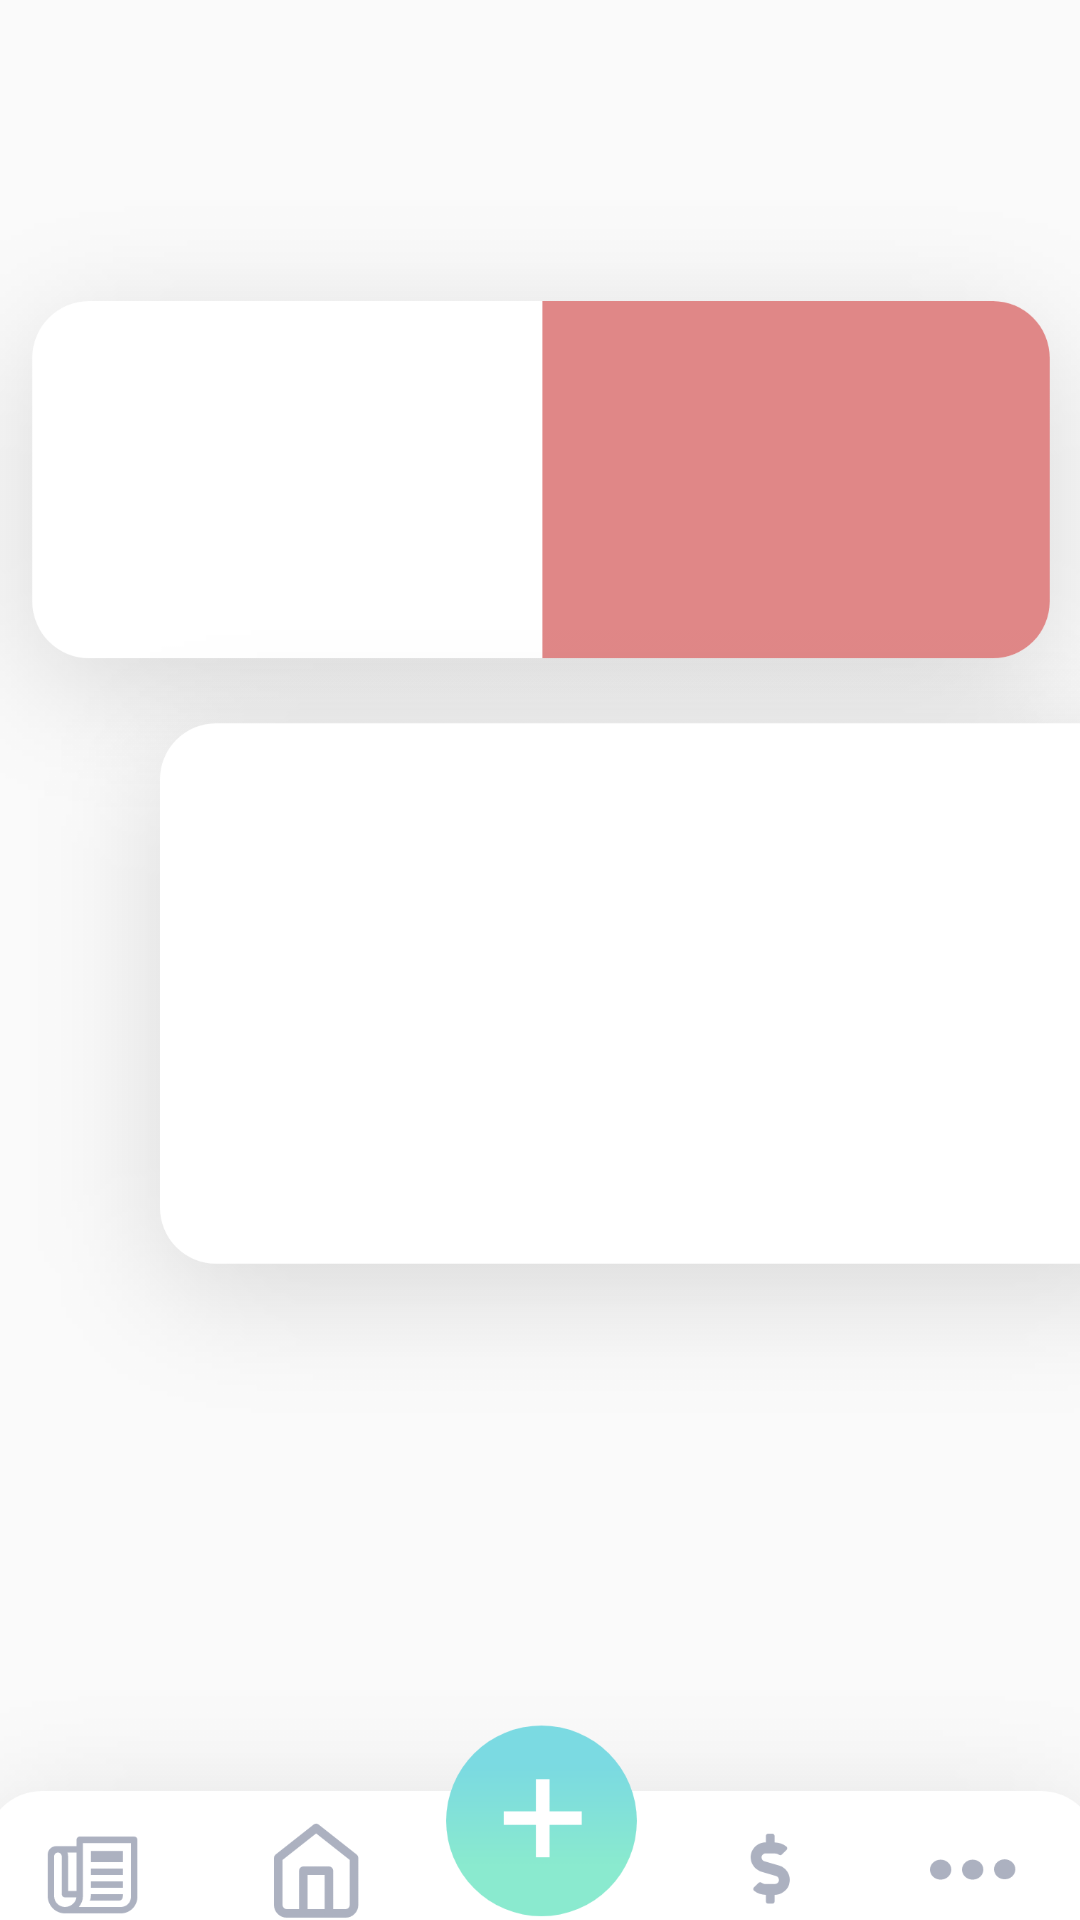

Reconstruct the res/layout file that produces this screen, plus the resources it refers to.
<!-- AndroidManifest.xml: application theme AppTheme -->
<!-- res/layout/dashboard.xml -->
<?xml version="1.0" encoding="utf-8"?>
<androidx.constraintlayout.widget.ConstraintLayout xmlns:android="http://schemas.android.com/apk/res/android"
    xmlns:app="http://schemas.android.com/apk/res-auto"
    xmlns:tools="http://schemas.android.com/tools"
    android:layout_width="match_parent"
    android:layout_height="match_parent"
    tools:context=".Dashboard">

    <ImageView
        android:id="@+id/navbar"
        android:layout_width="499dp"
        android:layout_height="808dp"
        android:layout_marginTop="312dp"
        android:contentDescription="TODO"
        app:layout_constraintBottom_toBottomOf="parent"
        app:layout_constraintEnd_toEndOf="parent"
        app:layout_constraintStart_toStartOf="parent"
        app:layout_constraintTop_toTopOf="parent"
        app:layout_constraintVertical_bias="0.120000005"
        app:srcCompat="@drawable/navbar" />

    <ImageView
        android:id="@+id/pillbox"
        android:layout_width="0dp"
        android:layout_height="670dp"
        android:layout_marginStart="16dp"
        android:layout_marginLeft="16dp"
        android:layout_marginEnd="16dp"
        android:layout_marginRight="16dp"
        android:layout_marginBottom="136dp"
        app:layout_constraintBottom_toBottomOf="parent"
        app:layout_constraintEnd_toEndOf="@+id/navbar"
        app:layout_constraintHorizontal_bias="0.0"
        app:layout_constraintStart_toStartOf="@+id/navbar"
        app:srcCompat="@drawable/pillbox" />

    <ImageView
        android:id="@+id/thismonthcard"
        android:layout_width="461dp"
        android:layout_height="759dp"
        app:layout_constraintBottom_toBottomOf="parent"
        app:layout_constraintEnd_toEndOf="parent"
        app:layout_constraintHorizontal_bias="0.1"
        app:layout_constraintStart_toStartOf="parent"
        app:layout_constraintTop_toBottomOf="@+id/goodmorningtext"
        app:srcCompat="@drawable/thismonthcard" />

    <TextView
        android:id="@+id/goodmorningtext"
        android:layout_width="wrap_content"
        android:layout_height="wrap_content"
        android:layout_marginEnd="88dp"
        android:layout_marginRight="88dp"
        android:text="Good morning, Alison"
        android:textSize="30sp"
        app:layout_constraintBottom_toTopOf="@+id/thismonthcard"
        app:layout_constraintEnd_toEndOf="parent"
        app:layout_constraintHorizontal_bias="0.457"
        app:layout_constraintStart_toStartOf="parent"
        app:layout_constraintTop_toTopOf="parent"
        app:layout_constraintVertical_bias="1.0" />

</androidx.constraintlayout.widget.ConstraintLayout>
<!-- resources referenced by this layout -->
<resources>
  <!-- drawable navbar: png bitmap (drawable, 76025 bytes) -->
  <!-- drawable pillbox: png bitmap (drawable, 57810 bytes) -->
  <!-- drawable thismonthcard: png bitmap (drawable, 68966 bytes) -->
  <style name="AppTheme" parent="Theme.AppCompat.Light.NoActionBar">
          
          <item name="android:statusBarColor">@color/colorWhite</item>
          <item name="colorPrimary">@color/colorPrimary</item>
          <item name="colorPrimaryDark">@color/colorPrimaryDark</item>
          <item name="colorAccent">@color/colorAccent</item>
      </style>
  <color name="colorPrimary">#FFFFFF</color>
  <color name="colorPrimaryDark">#E2BCBC</color>
  <color name="colorAccent">#FAFAFA</color>
</resources>
